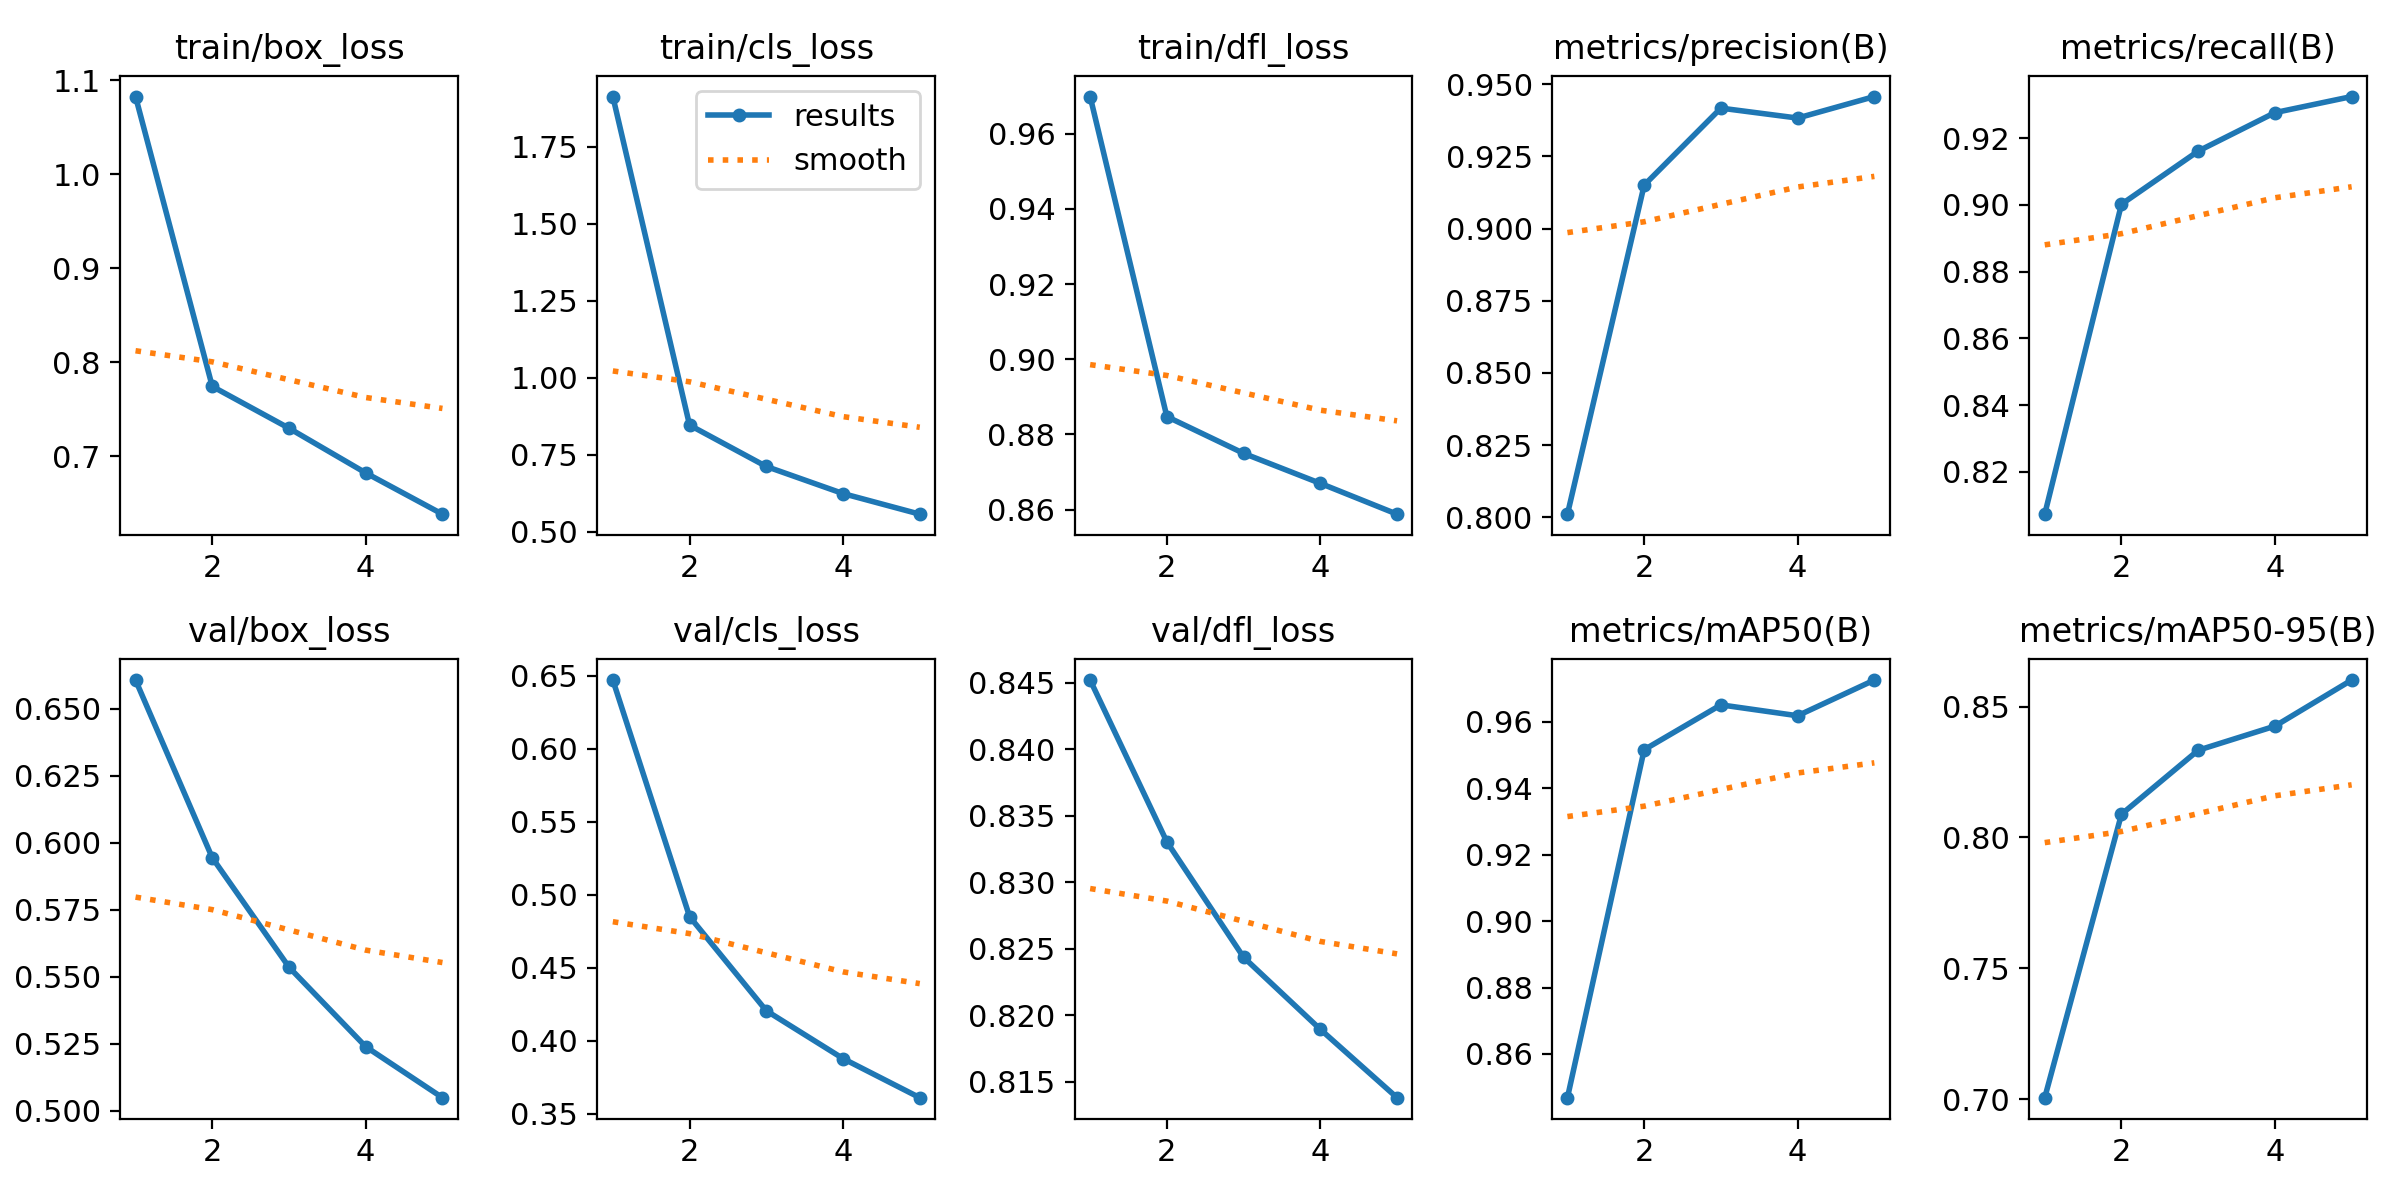

The file beside this chart, header and first rows:
epoch, time, train/box_loss, train/cls_loss, train/dfl_loss, metrics/precision(B), metrics/recall(B), metrics/mAP50(B), metrics/mAP50-95(B), val/box_loss, val/cls_loss, val/dfl_loss, lr/pg0, lr/pg1, lr/pg2
1, 756.2, 1.083, 1.912, 0.9699, 0.8011, 0.8073, 0.8468, 0.7006, 0.6608, 0.6471, 0.8452, 0.0002083, 0.0002083, 0.0002083
2, 1439, 0.7743, 0.8462, 0.8847, 0.915, 0.9002, 0.9516, 0.8089, 0.5945, 0.485, 0.833, 0.0003341, 0.0003341, 0.0003341
3, 2105, 0.7298, 0.712, 0.875, 0.9417, 0.9161, 0.9651, 0.8333, 0.5536, 0.4206, 0.8244, 0.0003775, 0.0003775, 0.0003775
4, 2768, 0.6822, 0.6242, 0.867, 0.9383, 0.9276, 0.9618, 0.8425, 0.5239, 0.3878, 0.8189, 0.0002538, 0.0002538, 0.0002538
5, 3429, 0.6382, 0.5573, 0.8588, 0.9457, 0.9325, 0.9726, 0.8601, 0.5049, 0.361, 0.8138, 0.00013, 0.00013, 0.00013
